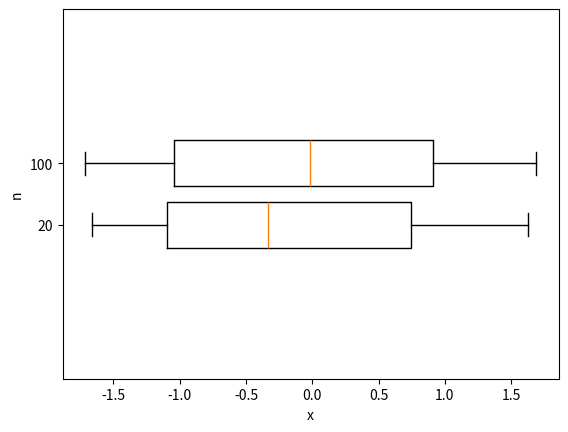

This chart was generated by the following Python code:
import numpy as np
from scipy import stats
import matplotlib.pyplot as plt
from matplotlib.ticker import FuncFormatter
from matplotlib.lines import Line2D

def formatOy(x, pos):
    return f"{sizes[pos]}"


np.random.seed(42)

# choose distribution
#dist = stats.norm
#dist = stats.cauchy
#dist = stats.laplace(loc=0, scale=1/np.sqrt(2))
#dist = stats.poisson(10)
dist = stats.uniform(loc=-np.sqrt(3), scale=2*np.sqrt(3))

sizes = [20, 100]
results = []

for size in sizes:
    results.append(sorted(dist.rvs(size=size)))

fig, ax = plt.subplots(1, 1)

pos = [0.1, 0.3]


box = ax.boxplot([results[0], results[1]], vert=False, positions=pos)
print(f"n = 20: {len(box['fliers'][0].get_data()[0])/20}, n = 100: {len(box['fliers'][1].get_data()[0])/100}")
ax.yaxis.set_major_formatter(FuncFormatter(formatOy))
plt.xlabel("x")
plt.ylabel("n")
plt.show()